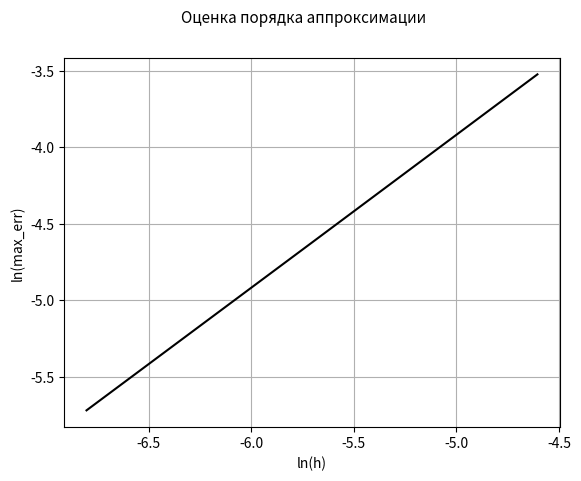

Generate this figure with matplotlib:
import numpy as np
from matplotlib import pyplot as plt

σ = 0.5
k = 1

α_L = 0
β_L = -1


def μ_L(t):
    return t


α_R = 2
β_R = 1


def μ_R(t):
    return 2 + 2 * np.sinh(t) + t * np.cosh(t)


def Ⴔ(x):
    return x ** 2 / 2


def f(x, t):
    return -1 + x * np.cosh(x * t) - t ** 2 * np.sinh(x * t)


def B_(h, Ꚍ, x):
    B = np.zeros(len(x))

    B[0] = β_L / (h * α_L + β_L)
    for j in range(1, len(x) - 1):
        B[j] = Ꚍ * σ / (Ꚍ * σ * (2 - B[j - 1]) + h ** 2)
    return B


def A_(h, Ꚍ, x, t, idx, u):
    A = np.zeros(len(x))
    B = B_(h, Ꚍ, x)

    A[0] = h * μ_L(t[int(idx)]) / (h * α_L + β_L)
    for j in range(1, len(x) - 1):
        A[j] = (Ꚍ * h ** 2 / (Ꚍ * σ * (2 - B[j - 1]) + h ** 2)) * (f(x[j], (t[int(idx) - 1] + t[int(idx)]) / 2) + (1 - σ) * (u[j + 1] - 2 * u[j] + u[j - 1]) / h ** 2 + u[j] / Ꚍ + A[j - 1] * σ / h ** 2)
    A[len(x) - 1] = (h * μ_R(t[int(idx)]) + β_R * A[len(x) - 2]) / (h * α_R + β_R * (1 - B[len(x) - 2]))
    return A


def Krank_Nicholson_scheme(h, Ꚍ, x, t, idx_t):
    u_current = np.zeros(len(x))
    u_tmp = np.zeros(len(x))

    for j in range(len(x)):
        u_current[j] = Ⴔ(x[j])

    for n in range(0, int(idx_t)):
        A = A_(h, Ꚍ, x, t, n + 1, u_current)
        B = B_(h, Ꚍ, x)

        u_tmp[len(x) - 1] = A[len(x) - 1]
        for j in range(len(x) - 2, -1, -1):
            u_tmp[j] = A[j] + B[j] * u_tmp[j + 1]

        for j in range(len(x)):
            u_current[j] = u_tmp[j]

    return u_current


def exact(x, t, idx_t):
    u = np.zeros(len(x))

    for j in range(len(x)):
        u[j] = x[j] ** 2 / 2 + np.sinh(x[j] * t[int(idx_t)])

    return u


fault_array = []


def max_err(h, Ꚍ, x, t, idx_t):
    u1 = Krank_Nicholson_scheme(h, Ꚍ, x, t, idx_t)
    u2 = exact(x, t, idx_t)

    err = [np.abs(u1[j] - u2[j]) for j in range(len(x))]
    fault_array.append(np.log(np.max(err)))


h = 0.01
ln_h = []

Ꚍ = 0.01
t = np.arange(0.0, 1.0, Ꚍ)

for i in range(3):
    x = np.arange(0.0, 1.0, h)
    ln_h.append(np.log(h))

    max_err(h, Ꚍ, x, t, len(t) - 1)

    h /= 3

tg = np.abs(fault_array[0] - fault_array[2]) / np.abs(ln_h[0] - ln_h[2])
print(tg)

plt.suptitle('Оценка порядка аппроксимации', fontsize=11)
plt.plot(ln_h, fault_array, color='black')
plt.xlabel('ln(h)', fontsize=10)
plt.ylabel('ln(max_err)', fontsize=10)
plt.grid(True)

plt.show()